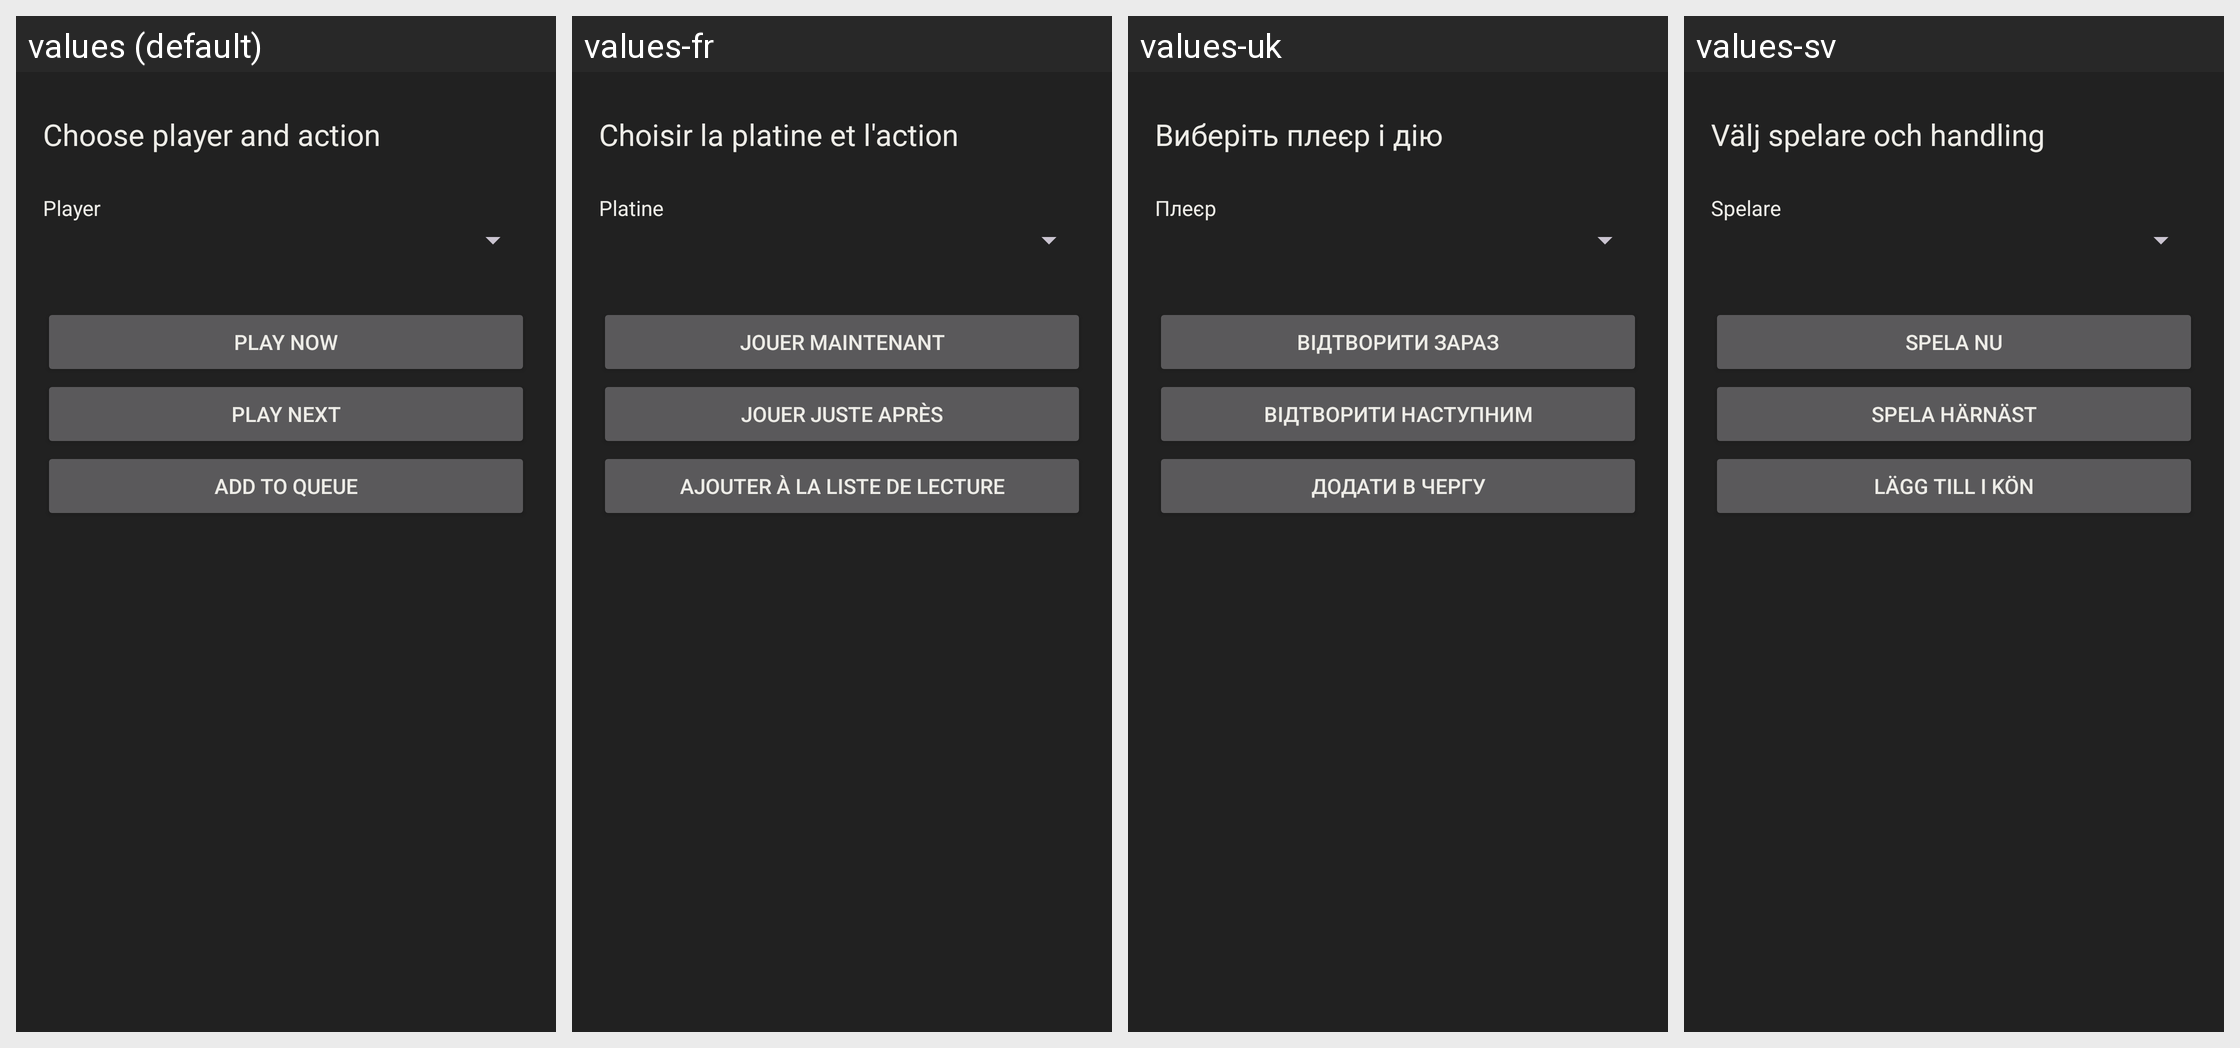

For this localized Android screen grid, give each drawn string resource with its value in every locale shown.
Android screen res/layout/url_handler.xml rendered under 4 locales, left to right: values (default), values-fr, values-uk, values-sv. Device: Nexus 5 (rendered at 1080×1920; each locale shown at half size, 540×960, under a caption strip naming it); theme AppTheme.
Other locales in the repository, not shown: values-cs, values-de, values-es, values-ru, values-zh.
Strings drawn on this screen, with the default value and each locale's value (text and hints the layout hard-codes, and strings that could not be matched under every locale, appear in the picture but are not listed):

url_handler_label
  values: Choose player and action
  values-fr: Choisir la platine et l'action
  values-uk: Виберіть плеєр і дію
  values-sv: Välj spelare och handling

player_name
  values: Player
  values-fr: Platine
  values-uk: Плеєр
  values-sv: Spelare

play_now
  values: Play now
  values-fr: Jouer maintenant
  values-uk: Відтворити зараз
  values-sv: Spela nu

insert
  values: Play next
  values-fr: Jouer juste après
  values-uk: Відтворити наступним
  values-sv: Spela härnäst

play_next
  values: Add to queue
  values-fr: Ajouter à la liste de lecture
  values-uk: Додати в чергу
  values-sv: Lägg till i kön
